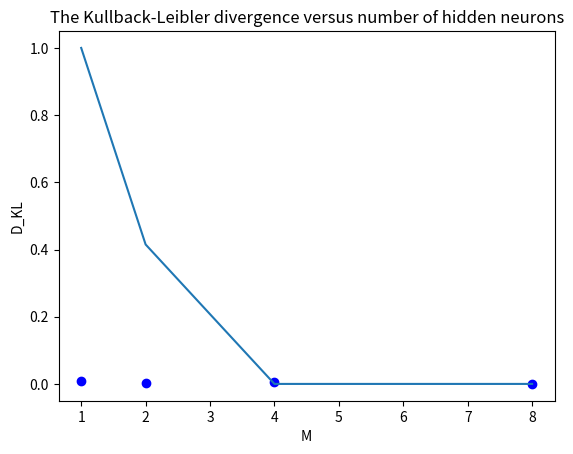

Python code for this plot:
import math

import numpy as np
import random as rnd
import matplotlib.pyplot as plt

class RestrictedBoltzmann:

    def __init__(self, hidden_neurons, k, learning_rate):
        self.N = 3
        self.M = hidden_neurons
        self.ln = learning_rate
        self.k = k


    def _initWeightsAndTheta(self):
        self._weights = np.zeros((self.M, self.N))
        self._thetaV = np.zeros(self.N)
        self._thetaH = np.zeros(self.M)
        return

    def _sample_patterns(self, n):
        patterns = []
        for i in range(0, n):
            val = rnd.randint(0,3)
            str = ""
            if val == 0:
                str = "000"
            elif val == 1:
                str = "101"
            elif val == 2:
                str = "011"
            elif val == 3:
                str = "110"

            patterns.append(str)

        return patterns

    def _initVisible(self, pattern):
        self._visible = np.zeros(self.N)
        self._visible_0 = np.zeros(self.N)
        self._hidden = np.zeros(self.M)

        self._b_h = np.zeros(self.M)
        self._b_v = np.zeros(self.N)
        self._b_h_0 = np.zeros(self.M)
        self._b_v_0 = np.zeros(self.N)

        for i in range(0, self.N):
            self._visible[i] = pattern[i]
            self._visible_0[i] = pattern[i]

    def _updateHidden(self, isFirst):
        for h in range(0, self.M):
            b_h = 0
            for i in range(0, self.N):

                b_h += self._weights[h][i] * self._visible[i]

            self._b_h[h] = b_h - self._thetaH[h]

            if isFirst:
                self._b_h_0[h] = self._b_h[h]

            # Update with certain probability.
            prob = 1/(1 + math.exp(-2 * b_h))
            if rnd.random() < prob:
                self._hidden[h] = 1
            else:
                self._hidden[h] = -1

    def _updateVisible(self, isFirst):
        for v in range(0, self.N):
            b_v = 0
            for i in range(0, self.M):
                b_v += self._weights[i][v] * self._hidden[i]

            self._b_v[v] = b_v - self._thetaV[v]

            if isFirst:
                self._b_v_0[v] = self._b_v[v]

            # Update with certain probability.
            prob = 1/(1 + math.exp(-2 * b_v))
            if rnd.random() < prob:
                self._visible[v] = 1
            else:
                self._visible[v] = -1

    def _adjustNetwork(self):

        for m in range(0, self.M):
            for n in range(0, self.N):
                dw = self.ln * (math.tanh(self._b_h_0[m])*self._visible_0[n] - math.tanh(self._b_h[m])*self._visible[n])
                self._weights[m][n] += dw

        for n in range(0, self.N):
            self._thetaV[n] -= self.ln * (self._visible_0[n] - self._visible[n])

        for m in range(0, self.M):
            self._thetaH[m] -= self.ln * (math.tanh(self._b_h_0[m]) - math.tanh(self._b_h[m]))


    def train_cd_k_alg(self):
        # init weights, threshold.
        self._initWeightsAndTheta()
        for v in range(0, self.N):
            p_0 = 4
            patterns = self._sample_patterns(p_0)
            for p in range(0, p_0):
                self._initVisible(patterns[p])
                self._updateHidden(True)

                # Calculate model distribution
                for t in range(0, self.k):
                    self._updateVisible(t == 0)
                    self._updateHidden(False)
                    self._adjustNetwork()


            # Update wights and thresholds
            for _ in range(0, p_0):
                self._adjustNetwork()


    def _visibleToBin(self, value):
        if value < 0:
            return_val = 0
        else:
            return_val = 1

        return return_val


    def sample_model_dist(self, n):
        # 000 101 011 110
        pattern_counts = [0 ,0 ,0 ,0]
        for _ in range(0, n):
            for _ in range(0, self.k):
                self._updateVisible(False)
                self._updateHidden(False)

            val0 = int(self._visibleToBin(self._visible[0]))
            val1 = int(self._visibleToBin(self._visible[1]))
            val2 = int(self._visibleToBin(self._visible[2]))

            pattern = str(val0) + str(val1) + str(val2)

            if pattern == "000":
                pattern_counts[0] += 1
            elif pattern == "101":
                pattern_counts[1] += 1
            elif pattern == "011":
                pattern_counts[2] += 1
            elif pattern == "110":
                pattern_counts[3] += 1

        return pattern_counts


def calcRatio(arr):
    total = 0
    ratios = []
    for i in range(0, len(arr)):
        total += arr[i]

    for i in range(0, len(arr)):
        ratios.append(arr[i]/total)

    return ratios

def calc_Kullback_Leibler(p_model):
    kl = 0
    for i in range(0, len(p_model)):
        kl += 1/4 * math.log((1/4) / (p_model[i]))

    return kl

def calc_kullback_upper_bounds(M):
    return_bound = []
    for i in range(0, len(M)):
        m = M[i]
        if m < pow(2, 2) - 1:
            return_bound.append(3 - math.log(m + 1, 2) - (m + 1)/pow(2, math.log(m+1, 2)))
        else:
            return_bound.append(0)

    return return_bound

M = [1,2,4,8]
k = 100
ln = 0.5

all_kl = []

for i in range(0, len(M)):
    network = RestrictedBoltzmann(M[i], k, ln)
    network.train_cd_k_alg()

    counts = network.sample_model_dist(1000)
    ratios = calcRatio(counts)
    kl = calc_Kullback_Leibler(ratios)
    all_kl.append(kl)

    print("Calculate for M = " + str(M[i]))
    print("Output counts: (000 101 011 110) " + str(counts))
    print("Ratios: " + str(ratios))
    print("")

print("Kullback-Leibler values: " + str(all_kl))



plt.plot(M, all_kl, 'bo')
plt.plot(M, calc_kullback_upper_bounds(M))
plt.title("The Kullback-Leibler divergence versus number of hidden neurons")
plt.xlabel("M")
plt.ylabel("D_KL")
plt.show()